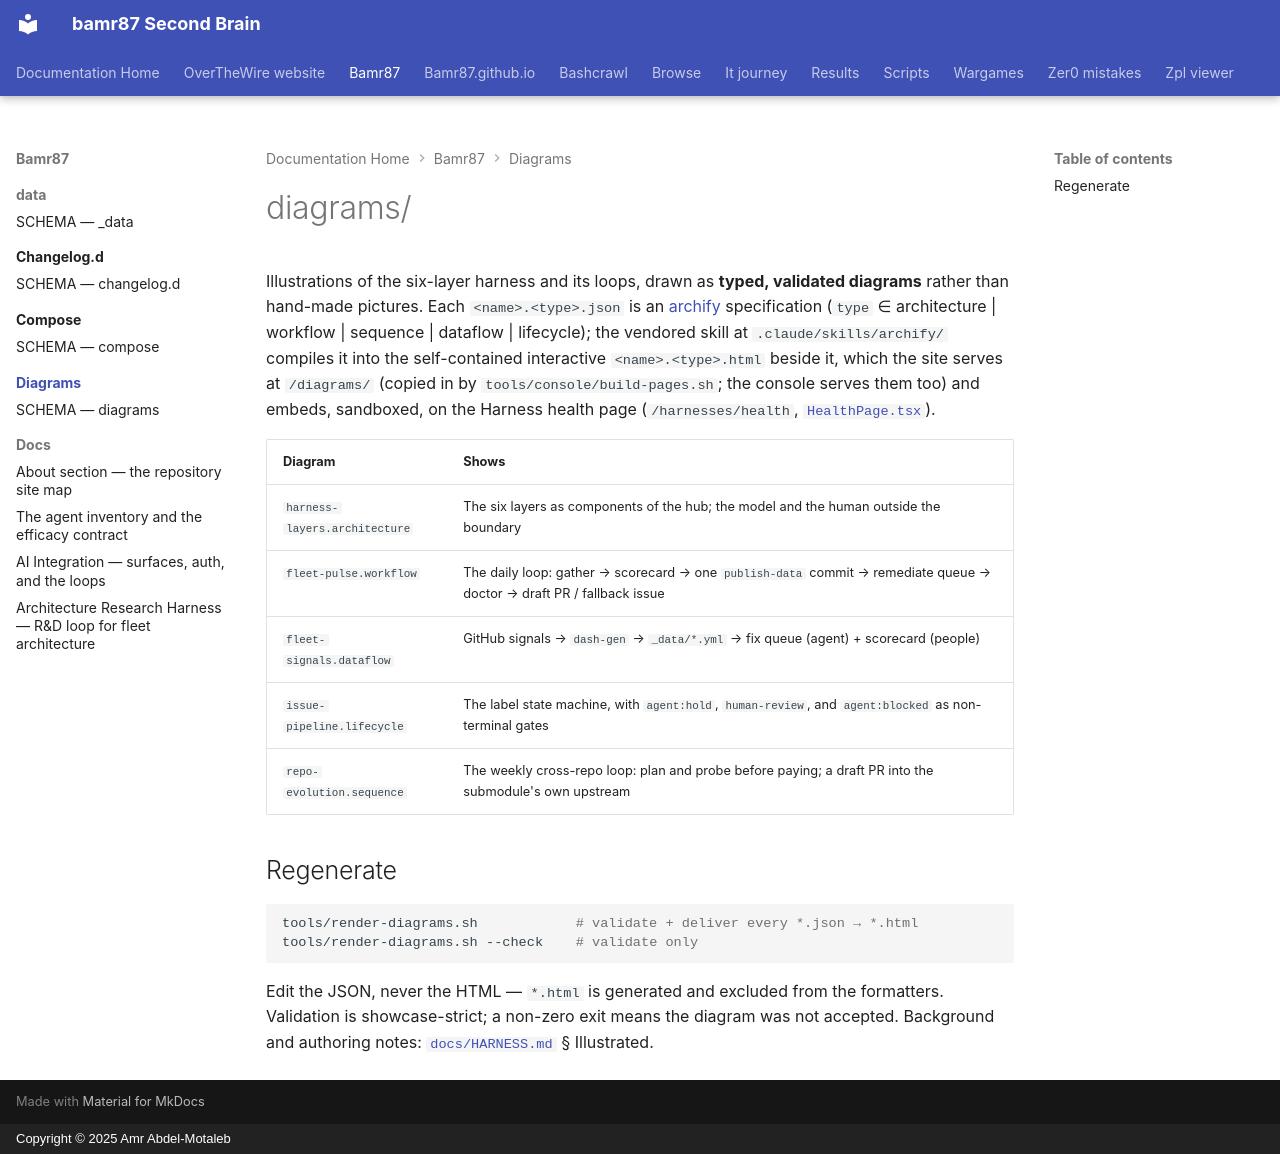

repository: bamr87/README · page: bamr87/diagrams/index.html · generator: mkdocs · copyright: Copyright © 2025 Amr Abdel-Motaleb

---
source_file: diagrams/README.md
source_repo: bamr87/bamr87
source_url: https://github.com/bamr87/bamr87/blob/main/diagrams/README.md
title: diagrams/
---
# diagrams/

Illustrations of the six-layer harness and its loops, drawn as **typed, validated diagrams** rather than hand-made pictures. Each `<name>.<type>.json` is an [archify](https://github.com/tt-a1i/archify) specification (`type` ∈ architecture | workflow | sequence | dataflow | lifecycle); the vendored skill at `.claude/skills/archify/` compiles it into the self-contained interactive `<name>.<type>.html` beside it, which the site serves at `/diagrams/` (copied in by `tools/console/build-pages.sh`; the console serves them too) and embeds, sandboxed, on the Harness health page (`/harnesses/health`, [`HealthPage.tsx`](../tools/console/web/src/pages/HealthPage.tsx)).

| Diagram | Shows |
| --- | --- |
| `harness-layers.architecture` | The six layers as components of the hub; the model and the human outside the boundary |
| `fleet-pulse.workflow` | The daily loop: gather → scorecard → one `publish-data` commit → remediate queue → doctor → draft PR / fallback issue |
| `fleet-signals.dataflow` | GitHub signals → `dash-gen` → `_data/*.yml` → fix queue (agent) + scorecard (people) |
| `issue-pipeline.lifecycle` | The label state machine, with `agent:hold`, `human-review`, and `agent:blocked` as non-terminal gates |
| `repo-evolution.sequence` | The weekly cross-repo loop: plan and probe before paying; a draft PR into the submodule's own upstream |

## Regenerate

```bash
tools/render-diagrams.sh            # validate + deliver every *.json → *.html
tools/render-diagrams.sh --check    # validate only
```

Edit the JSON, never the HTML — `*.html` is generated and excluded from the formatters. Validation is showcase-strict; a non-zero exit means the diagram was not accepted. Background and authoring notes: [`docs/HARNESS.md`](../docs/HARNESS.md) § Illustrated.
